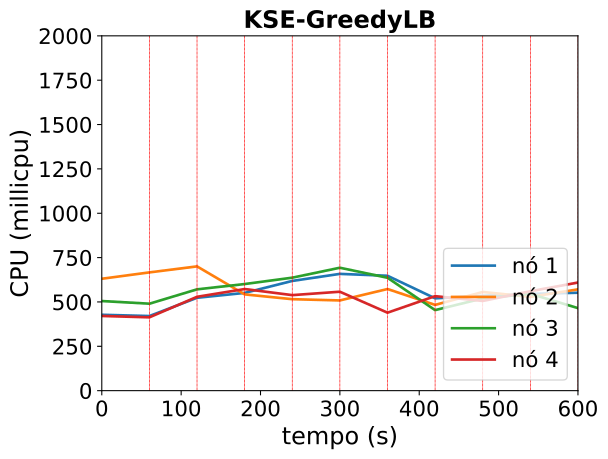

The data file committed next to this chart (first rows):
timestamp, ppgcc-m02_pod_amount, ppgcc-m02_memory, ppgcc-m02_cpu, ppgcc-m03_pod_amount, ppgcc-m03_memory, ppgcc-m03_cpu, ppgcc-m04_pod_amount, ppgcc-m04_memory, ppgcc-m04_cpu, ppgcc-m05_pod_amount, ppgcc-m05_memory, ppgcc-m05_cpu
0, 2, 1456100, 427705685, 3, 1601240, 630793888, 2, 1489888, 505131068, 3, 1403232, 421001139
60, 2, 1455704, 420661277, 3, 1585796, 666579404, 2, 1479064, 490101013, 3, 1404024, 413268602
120, 4, 1557608, 523485952, 2, 1465676, 700444702, 2, 1494640, 571071607, 2, 1440184, 528966398
180, 2, 1417424, 550997013, 3, 1461584, 542636157, 3, 1557076, 600963676, 2, 1469356, 572796919
240, 3, 1524740, 618473873, 2, 1424096, 515576816, 3, 1534108, 636811409, 2, 1435432, 538456947
300, 3, 1557740, 658192508, 3, 1431752, 508516556, 2, 1571068, 692852306, 2, 1359400, 557662082
360, 3, 1489960, 647626079, 3, 1496300, 572895689, 2, 1505860, 636280559, 2, 1405072, 439482681
420, 4, 1460524, 520381091, 2, 1517684, 483371772, 2, 1459792, 453971216, 2, 1454704, 532640681
480, 1, 1400860, 534308570, 4, 1421160, 556290502, 3, 1570144, 519888551, 2, 1424344, 505638555
540, 2, 1405480, 545101774, 2, 1484296, 528370786, 3, 1496752, 545641953, 3, 1483612, 560315726
600, 2, 1461184, 551979006, 3, 1428352, 571107701, 2, 1460188, 465308230, 3, 1466320, 609495053
